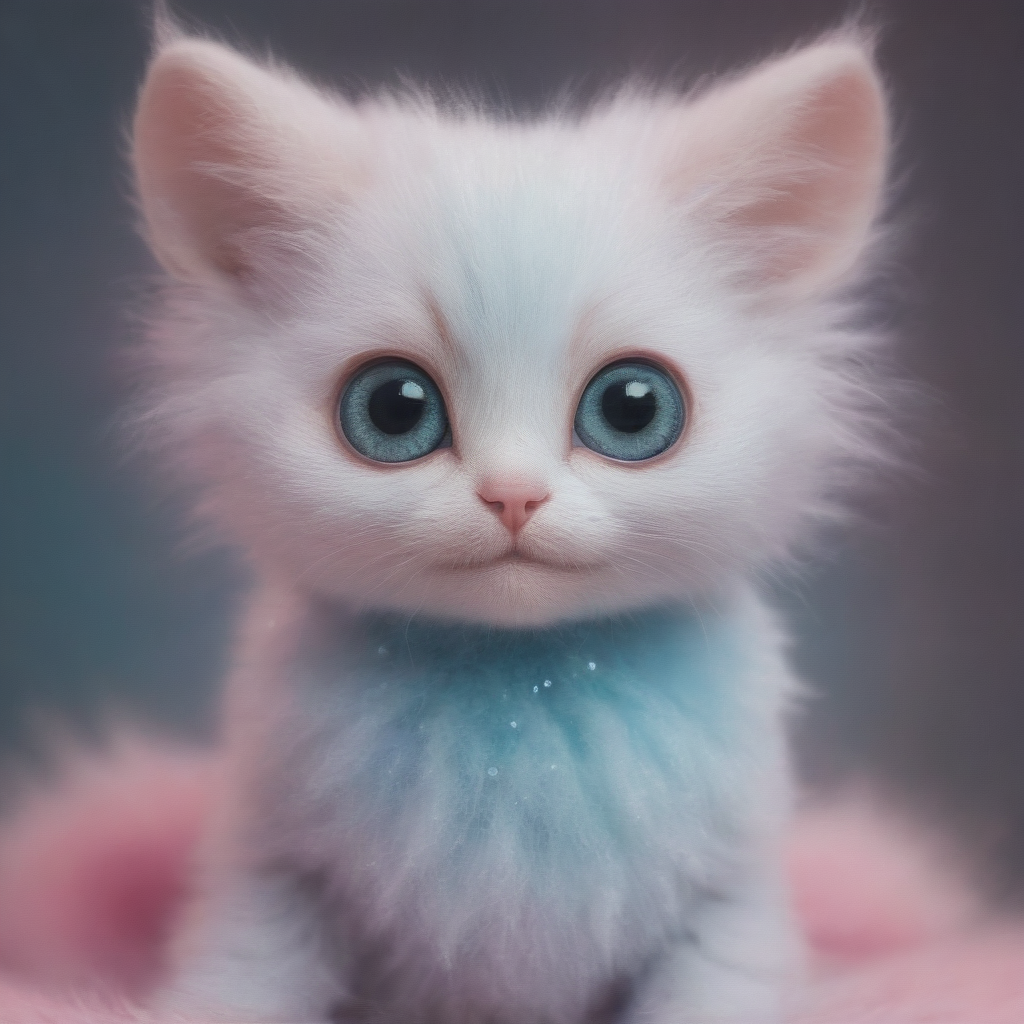
Generation parameters embedded in this image by AUTOMATIC1111 Stable Diffusion web UI or a fork of it (Forge, ...) (PNG 'parameters' text chunk):
A whimsically endearing extraterrestrial being, brimming with charm and appeal. This delightful creature, captured in a mesmerizing photograph, showcases its distinctive features: soft pastel fur, mesmerizingly large sparkly eyes, and an enchanting smile that instantly draws you in. The high resolution image, portrays the creature in exquisite detail, highlighting its vibrant colors and adorable form.  The bright colors accentuate its cuteness, evoking a sense of wonder and delight.
Negative prompt: (worst quality, low quality, illustration, 3d, 2d, painting, cartoons, sketch), open mouth
Steps: 6, Sampler: DPM++ SDE Karras, CFG scale: 2, Seed: 2674118466, Size: 1024x1024, Model hash: 364cecf630, Model: realvisxlV30Turbo_v30Bakedvae, Version: v1.7.0